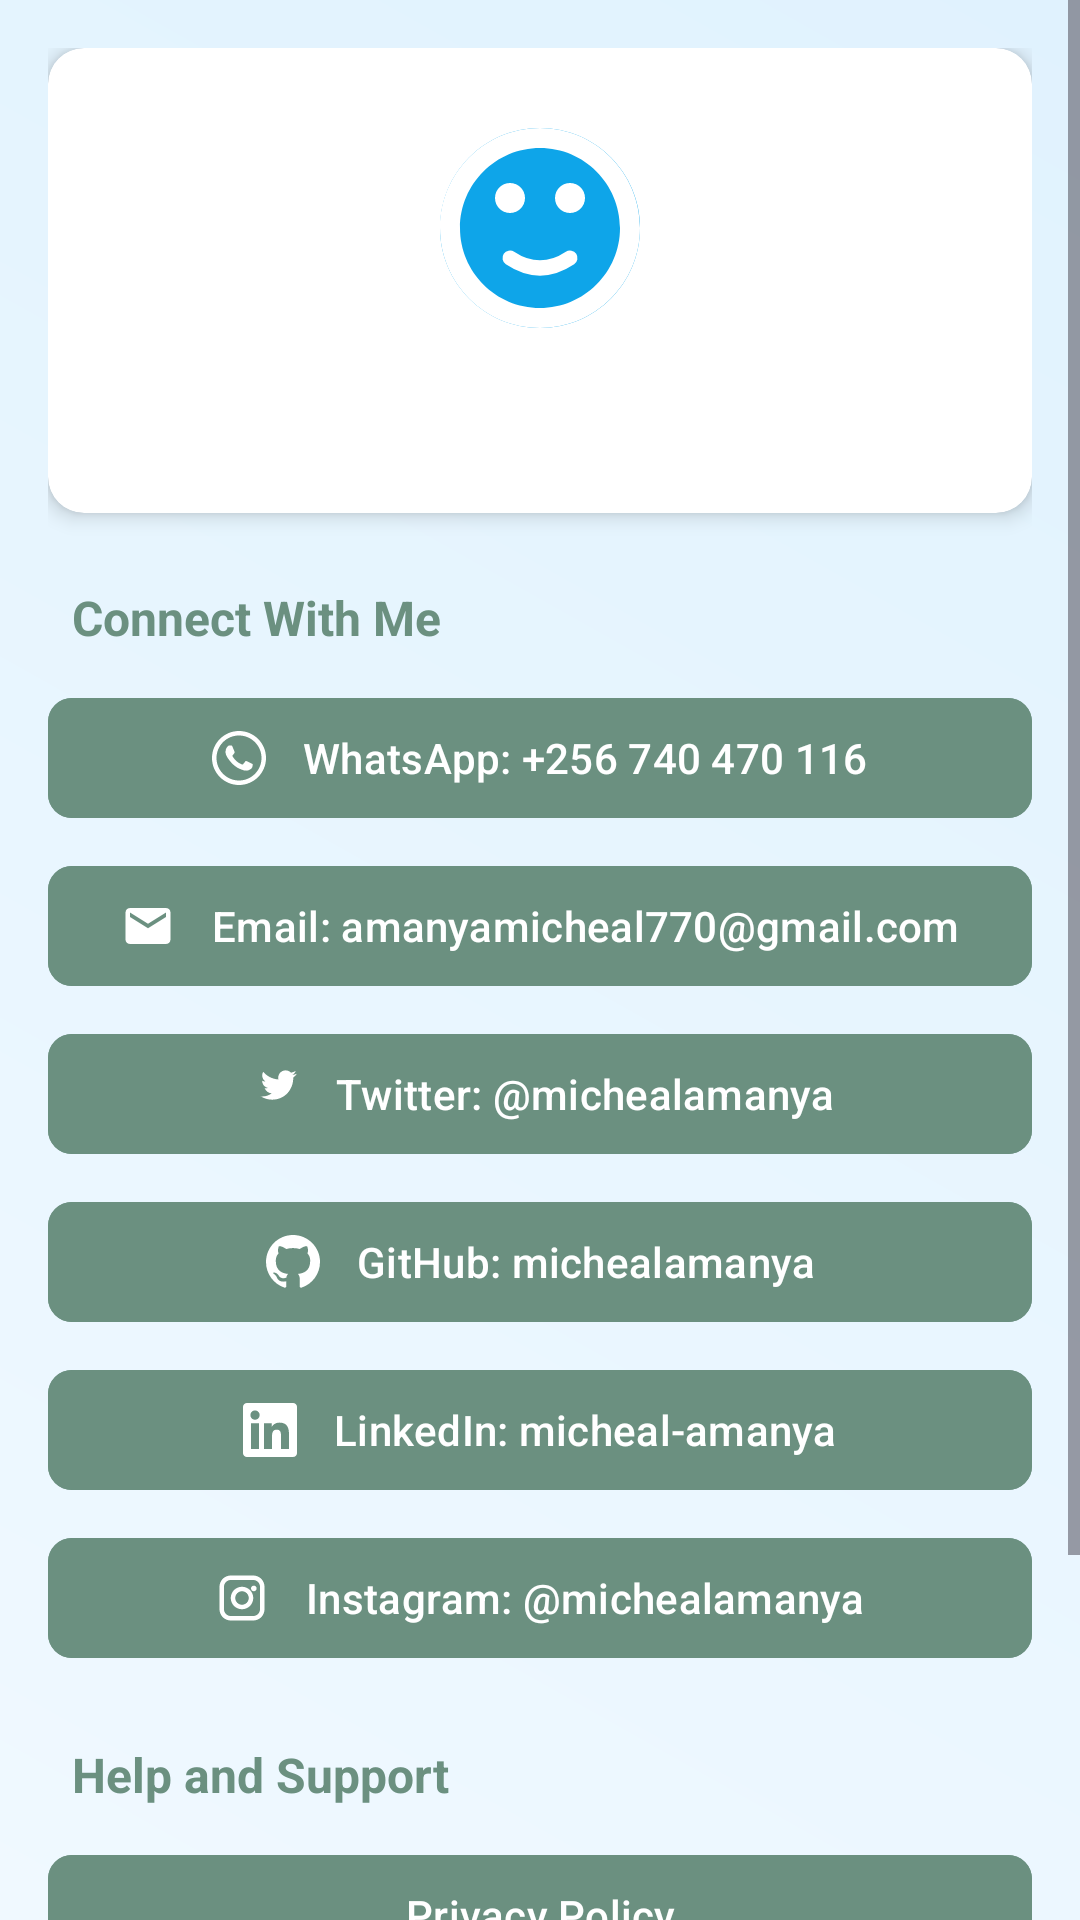

The Android layout XML behind this screen, and the referenced resources:
<!-- AndroidManifest.xml: application theme Theme.SignupLogin -->
<!-- res/layout/fragment_more_about.xml -->
<?xml version="1.0" encoding="utf-8"?>
<ScrollView
    xmlns:android="http://schemas.android.com/apk/res/android"
    xmlns:app="http://schemas.android.com/apk/res-auto"
    android:layout_width="match_parent"
    android:layout_height="match_parent"
    android:background="@drawable/gradient_background">

    <LinearLayout
        android:layout_width="match_parent"
        android:layout_height="wrap_content"
        android:orientation="vertical"
        android:padding="16dp">

        
        <androidx.cardview.widget.CardView
            android:layout_width="match_parent"
            android:layout_height="wrap_content"
            app:cardCornerRadius="12dp"
            app:cardElevation="4dp"
            android:layout_marginBottom="24dp">

            <LinearLayout
                android:layout_width="match_parent"
                android:layout_height="wrap_content"
                android:orientation="vertical"
                android:padding="20dp">

                <ImageView
                    android:layout_width="80dp"
                    android:layout_height="80dp"
                    android:src="@drawable/ic_mindmate_logo"
                    android:contentDescription="MindMate Logo"
                    android:layout_gravity="center"
                    android:layout_marginBottom="16dp"
                    android:scaleType="centerInside" />

                <TextView
                    android:id="@+id/tv_app_info"
                    android:layout_width="match_parent"
                    android:layout_height="wrap_content"
                    android:textSize="14sp"
                    android:textColor="@color/text_secondary"
                    android:gravity="center"
                    android:lineSpacingExtra="4dp" />

            </LinearLayout>

        </androidx.cardview.widget.CardView>

        
        <TextView
            android:layout_width="match_parent"
            android:layout_height="wrap_content"
            android:text="Connect With Me"
            android:textSize="16sp"
            android:textStyle="bold"
            android:textColor="@color/primary"
            android:layout_marginBottom="12dp"
            android:layout_marginStart="8dp" />

        <LinearLayout
            android:id="@+id/contact_container"
            android:layout_width="match_parent"
            android:layout_height="wrap_content"
            android:orientation="vertical"
            android:layout_marginBottom="24dp">

            
            <com.google.android.material.button.MaterialButton
                android:id="@+id/btn_whatsapp"
                android:layout_width="match_parent"
                android:layout_height="48dp"
                android:text="WhatsApp: +256 740 470 116"
                android:textSize="14sp"
                android:layout_marginBottom="8dp"
                app:cornerRadius="8dp"
                app:backgroundTint="#25D366"
                app:icon="@drawable/ic_whatsapp"
                app:iconGravity="textStart"
                app:iconPadding="12dp" />

            
            <com.google.android.material.button.MaterialButton
                android:id="@+id/btn_email"
                android:layout_width="match_parent"
                android:layout_height="48dp"
                android:text="Email: amanyamicheal770@gmail.com"
                android:textSize="14sp"
                android:layout_marginBottom="8dp"
                app:cornerRadius="8dp"
                app:backgroundTint="@color/primary"
                app:icon="@drawable/ic_email"
                app:iconGravity="textStart"
                app:iconPadding="12dp" />

            
            <com.google.android.material.button.MaterialButton
                android:id="@+id/btn_twitter"
                android:layout_width="match_parent"
                android:layout_height="48dp"
                android:text="Twitter: @michealamanya"
                android:textSize="14sp"
                android:layout_marginBottom="8dp"
                app:cornerRadius="8dp"
                app:backgroundTint="#1DA1F2"
                app:icon="@drawable/ic_twitter"
                app:iconGravity="textStart"
                app:iconPadding="12dp" />

            
            <com.google.android.material.button.MaterialButton
                android:id="@+id/btn_github"
                android:layout_width="match_parent"
                android:layout_height="48dp"
                android:text="GitHub: michealamanya"
                android:textSize="14sp"
                android:layout_marginBottom="8dp"
                app:cornerRadius="8dp"
                app:backgroundTint="#333333"
                app:icon="@drawable/ic_github"
                app:iconGravity="textStart"
                app:iconPadding="12dp" />

            
            <com.google.android.material.button.MaterialButton
                android:id="@+id/btn_linkedin"
                android:layout_width="match_parent"
                android:layout_height="48dp"
                android:text="LinkedIn: micheal-amanya"
                android:textSize="14sp"
                android:layout_marginBottom="8dp"
                app:cornerRadius="8dp"
                app:backgroundTint="#0A66C2"
                app:icon="@drawable/ic_linkedin"
                app:iconGravity="textStart"
                app:iconPadding="12dp" />

            
            <com.google.android.material.button.MaterialButton
                android:id="@+id/btn_instagram"
                android:layout_width="match_parent"
                android:layout_height="48dp"
                android:text="Instagram: @michealamanya"
                android:textSize="14sp"
                app:cornerRadius="8dp"
                app:backgroundTint="#E1306C"
                app:icon="@drawable/ic_instagram"
                app:iconGravity="textStart"
                app:iconPadding="12dp" />

        </LinearLayout>

        
        <TextView
            android:layout_width="match_parent"
            android:layout_height="wrap_content"
            android:text="Help and Support"
            android:textSize="16sp"
            android:textStyle="bold"
            android:textColor="@color/primary"
            android:layout_marginBottom="12dp"
            android:layout_marginStart="8dp" />

        
        <com.google.android.material.button.MaterialButton
            android:id="@+id/btn_privacy_policy"
            android:layout_width="match_parent"
            android:layout_height="48dp"
            android:text="Privacy Policy"
            android:textSize="14sp"
            android:layout_marginBottom="8dp"
            app:cornerRadius="8dp"
            app:backgroundTint="@color/secondary" />

        
        <com.google.android.material.button.MaterialButton
            android:id="@+id/btn_terms_of_service"
            android:layout_width="match_parent"
            android:layout_height="48dp"
            android:text="Terms of Service"
            android:textSize="14sp"
            android:layout_marginBottom="8dp"
            app:cornerRadius="8dp"
            app:backgroundTint="@color/secondary" />

        
        <com.google.android.material.button.MaterialButton
            android:id="@+id/btn_faq"
            android:layout_width="match_parent"
            android:layout_height="48dp"
            android:text="Frequently Asked Questions"
            android:textSize="14sp"
            app:cornerRadius="8dp"
            app:backgroundTint="@color/secondary" />

    </LinearLayout>

</ScrollView>
<!-- resources referenced by this layout -->
<resources>
  <color name="primary">@color/calm_primary</color>
  <color name="secondary">@color/calm_secondary</color>
  <color name="text_secondary">#757575</color>
  <!-- drawable gradient_background (drawable) -->
  <?xml version="1.0" encoding="utf-8"?>
  <shape xmlns:android="http://schemas.android.com/apk/res/android"
      android:shape="rectangle">
      <gradient
          android:type="linear"
          android:angle="45"
          android:startColor="#F0F9FF"
          android:endColor="#E0F2FE" />
  </shape>
  <!-- drawable ic_email (drawable) -->
  <?xml version="1.0" encoding="utf-8"?>
  <vector xmlns:android="http://schemas.android.com/apk/res/android"
      android:width="24dp"
      android:height="24dp"
      android:viewportWidth="24"
      android:viewportHeight="24">
      <path
          android:fillColor="#0EA5E9"
          android:pathData="M20,4H4c-1.1,0 -1.99,0.9 -1.99,2L2,18c0,1.1 0.9,2 2,2h16c1.1,0 2,-0.9 2,-2V6c0,-1.1 -0.9,-2 -2,-2zm0,4l-8,5 -8,-5V6l8,5 8,-5v2z" />
  </vector>
  <!-- drawable ic_instagram (drawable) -->
  <?xml version="1.0" encoding="utf-8"?>
  <vector xmlns:android="http://schemas.android.com/apk/res/android"
      android:width="24dp"
      android:height="24dp"
      android:viewportWidth="24"
      android:viewportHeight="24">
      <path
          android:fillColor="@android:color/white"
          android:pathData="M7,2c-2.76,0 -5,2.24 -5,5v10c0,2.76 2.24,5 5,5h10c2.76,0 5,-2.24 5,-5V7c0,-2.76 -2.24,-5 -5,-5H7M7,4h10c1.66,0 3,1.34 3,3v10c0,1.66 -1.34,3 -3,3H7c-1.66,0 -3,-1.34 -3,-3V7c0,-1.66 1.34,-3 3,-3M12,7c-2.76,0 -5,2.24 -5,5s2.24,5 5,5 5,-2.24 5,-5 -2.24,-5 -5,-5M12,9c1.66,0 3,1.34 3,3s-1.34,3 -3,3 -3,-1.34 -3,-3 1.34,-3 3,-3M17.25,6.5c0.69,0 1.25,0.56 1.25,1.25s-0.56,1.25 -1.25,1.25 -1.25,-0.56 -1.25,-1.25 0.56,-1.25 1.25,-1.25" />
  </vector>
  <!-- drawable ic_linkedin (drawable) -->
  <?xml version="1.0" encoding="utf-8"?>
  <vector xmlns:android="http://schemas.android.com/apk/res/android"
      android:width="24dp"
      android:height="24dp"
      android:viewportWidth="24"
      android:viewportHeight="24">
      <path
          android:fillColor="@android:color/white"
          android:pathData="M20.45,20.45h-3.55v-5.57c0,-1.33 -0.03,-3.04 -1.85,-3.04 -1.85,0 -2.14,1.45 -2.14,2.94v5.67h-3.56V9h3.41v1.56h0.05c0.48,-0.9 1.64,-1.85 3.37,-1.85 3.6,0 4.27,2.37 4.27,5.46v6.28zM5.34,7.43c-1.14,0 -2.06,-0.93 -2.06,-2.07 0,-1.14 0.92,-2.06 2.06,-2.06 1.14,0 2.06,0.92 2.06,2.06 0,1.14 -0.92,2.07 -2.06,2.07zm1.78,13.02H3.56V9h3.56v11.45zM22.23,0H1.77C0.79,0 0,0.77 0,1.73v20.54C0,23.23 0.79,24 1.77,24h20.45C23.2,24 24,23.23 24,22.27V1.73C24,0.77 23.2,0 22.23,0" />
  </vector>
  <style name="Theme.SignupLogin" parent="Base.Theme.SignupLogin" />
  <color name="calm_primary">#6B9080</color>
  <color name="calm_secondary">#A4C3B2</color>
  <color name="white">#FFFFFFFF</color>
  <color name="calm_background">#F6FFF8</color>
  <color name="calm_text">#4A4A4A</color>
  <color name="error_red">#B00020</color>
  <style name="Widget.App.Button" parent="Widget.Material3.Button">
          <item name="android:backgroundTint">@color/primary</item>
          <item name="android:textColor">@color/white</item>
      </style>
</resources>
